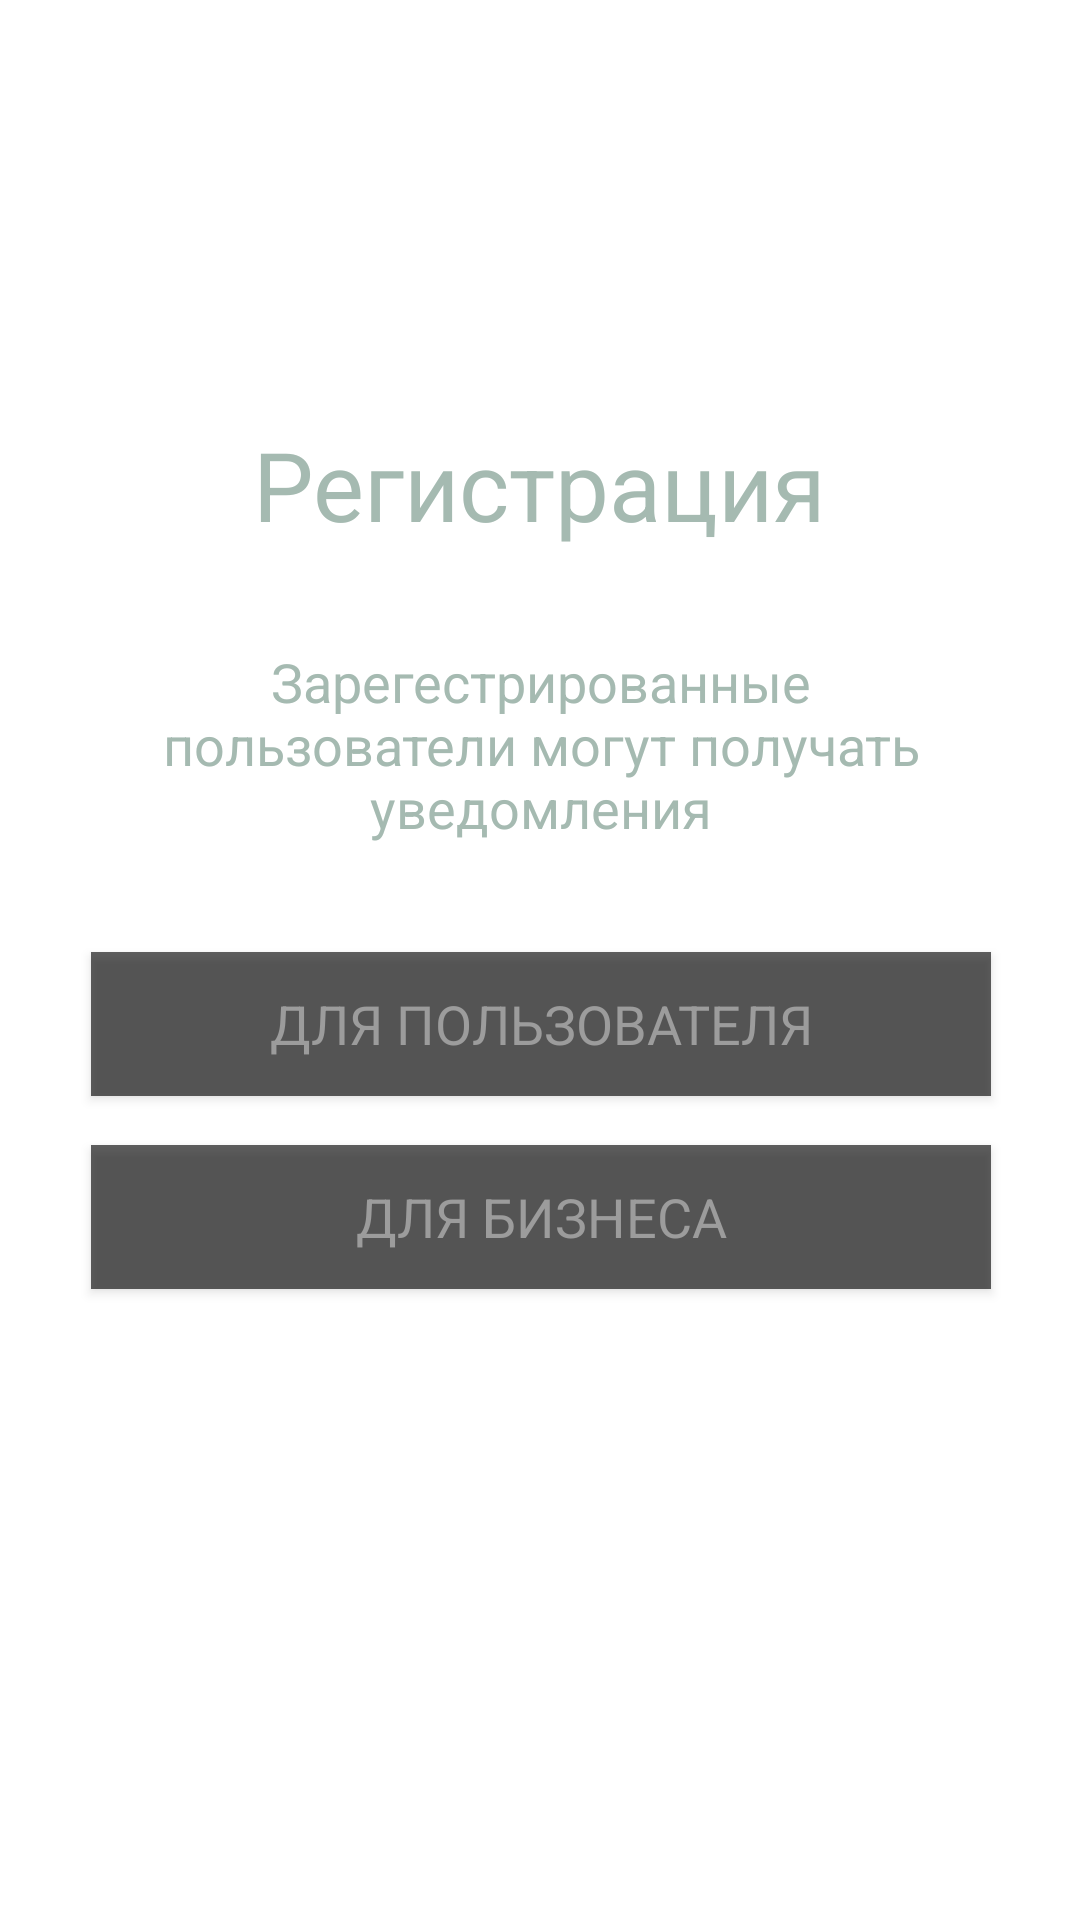

This screen was rendered from an Android layout file. Write that file and the resources it references.
<!-- AndroidManifest.xml: application theme AppTheme -->
<!-- res/layout/activity_choose_status_registration.xml -->
<?xml version="1.0" encoding="utf-8"?>
<androidx.constraintlayout.widget.ConstraintLayout xmlns:android="http://schemas.android.com/apk/res/android"
    xmlns:app="http://schemas.android.com/apk/res-auto"
    xmlns:tools="http://schemas.android.com/tools"
    android:layout_width="match_parent"
    android:layout_height="match_parent"
    tools:context=".presentation.registration.ChooseStatusRegistrationActivity">

    <ImageView
        android:id="@+id/back_button"
        android:layout_margin="20dp"
        android:layout_width="40dp"
        android:layout_height="40dp"
        android:src="@drawable/ic_back_button"
        app:layout_constraintStart_toStartOf="parent"
        app:layout_constraintTop_toTopOf="parent" />

    <TextView
        android:id="@+id/textView"
        android:layout_width="wrap_content"
        android:layout_height="wrap_content"
        android:layout_marginTop="140dp"
        android:text="@string/register"
        android:textSize="32sp"
        app:layout_constraintEnd_toEndOf="parent"
        app:layout_constraintStart_toStartOf="parent"
        app:layout_constraintTop_toTopOf="parent" />

    <TextView
        android:id="@+id/register_notice"
        android:layout_width="300dp"
        android:layout_height="wrap_content"
        android:layout_marginTop="32dp"
        android:lines="3"
        android:text="@string/register_notice"
        android:textAlignment="center"
        app:layout_constraintEnd_toEndOf="parent"
        app:layout_constraintHorizontal_bias="0.504"
        app:layout_constraintStart_toStartOf="parent"
        app:layout_constraintTop_toBottomOf="@+id/textView" />

    <Button
        android:id="@+id/for_user_button"
        style="@style/ButtonStyle"
        android:layout_width="300dp"
        android:layout_height="wrap_content"
        android:layout_marginTop="36dp"
        android:text="@string/for_user"
        app:layout_constraintEnd_toEndOf="parent"
        app:layout_constraintHorizontal_bias="0.504"
        app:layout_constraintStart_toStartOf="parent"
        app:layout_constraintTop_toBottomOf="@+id/register_notice" />

    <Button
        android:id="@+id/for_business_button"
        style="@style/ButtonStyle"
        android:layout_width="300dp"
        android:layout_height="wrap_content"
        android:text="@string/for_business"
        app:layout_constraintBottom_toBottomOf="parent"
        app:layout_constraintEnd_toEndOf="parent"
        app:layout_constraintHorizontal_bias="0.504"
        app:layout_constraintStart_toStartOf="parent"
        app:layout_constraintTop_toBottomOf="@+id/for_user_button"
        app:layout_constraintVertical_bias="0.072" />

</androidx.constraintlayout.widget.ConstraintLayout>
<!-- resources referenced by this layout -->
<resources>
  <string name="for_business">Для бизнеса</string>
  <string name="for_user">Для пользователя</string>
  <string name="register">Регистрация</string>
  <string name="register_notice">Зарегестрированные пользователи могут получать уведомления</string>
  <style name="ButtonStyle">
          <item name="android:background">@color/transparent</item>
          <item name="android:textColor">@color/text_hint_color</item>
      </style>
  <style name="AppTheme" parent="Theme.MaterialComponents.DayNight.NoActionBar">
  
          <item name="android:windowBackground">@drawable/ic_rps_background</item>
          <item name="colorPrimary">@color/main_color</item>
          <item name="colorPrimaryVariant">@color/main_color</item>
          <item name="colorOnPrimary">@color/main_color</item>
          <item name="colorSecondary">@color/teal_200</item>
          <item name="colorSecondaryVariant">@color/teal_700</item>
          <item name="colorOnSecondary">@color/black</item>
          <item name="android:statusBarColor" tools:targetApi="l">?attr/colorPrimaryVariant</item>
  
          <item name="android:textSize">18sp</item>
          <item name="fontFamily">@font/copperplate</item>
          <item name="android:textColor">@color/button_text</item>
          <item name="android:navigationBarColor" tools:targetApi="21">@android:color/black</item>
      </style>
  <color name="transparent">#9F000000</color>
  <color name="text_hint_color">#9C9C9C</color>
  <color name="main_color">#666666</color>
  <color name="teal_200">#FF03DAC5</color>
  <color name="teal_700">#FF018786</color>
  <color name="black">#FF000000</color>
  <color name="button_text">#A5BAB1</color>
</resources>
